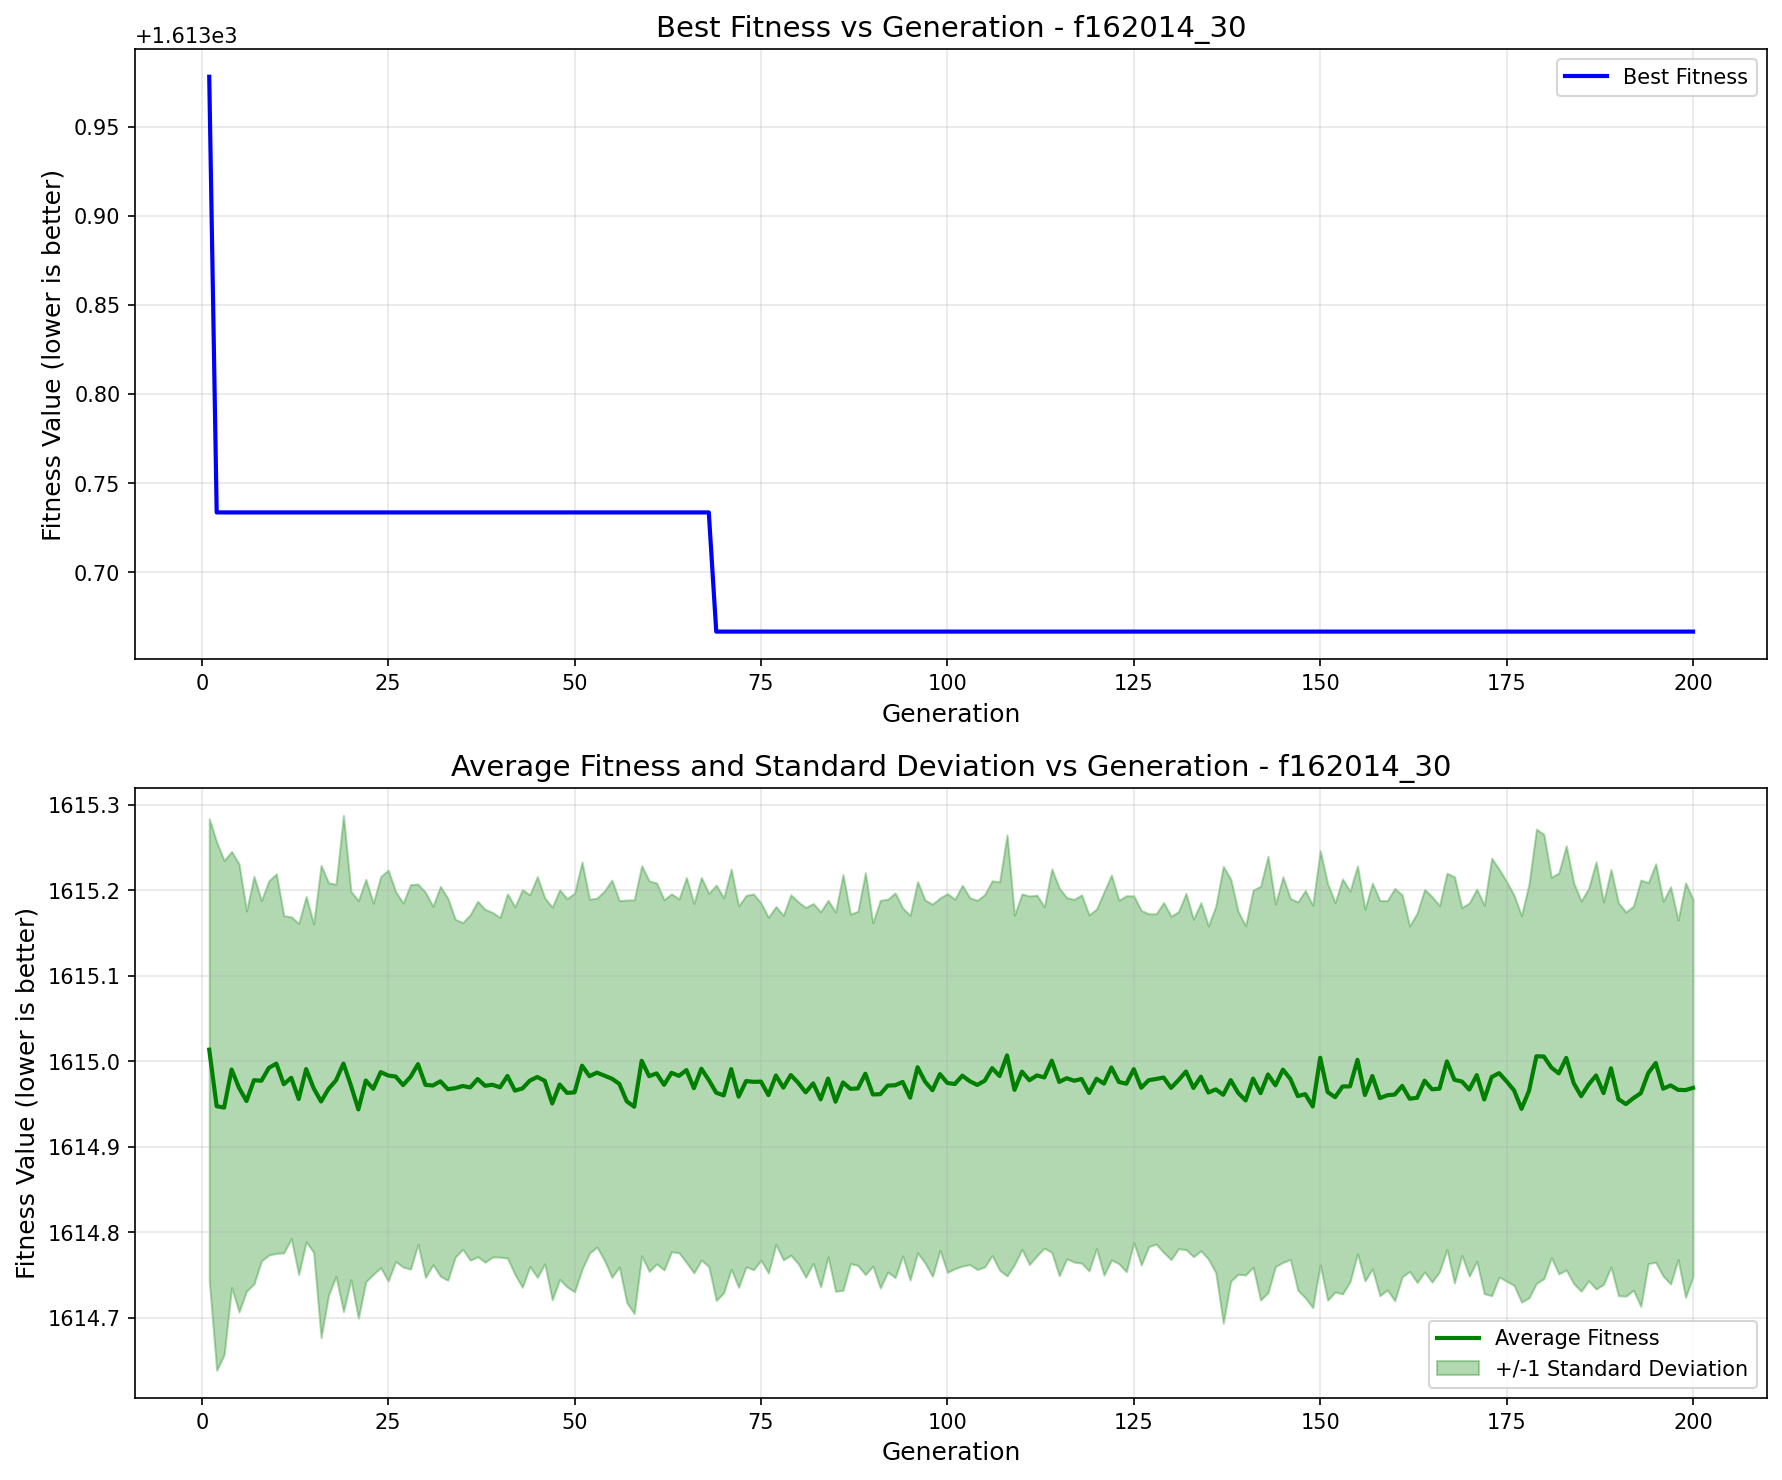

Source data for this figure (header and first rows):
generation, best_fitness, best_individual, mean_fitness, std_dev
1, 1614, [1, 0, 1, 1, 1, 0, 1, 0, 0, 0, 0, 0, 0, …, 1615, 0.2701
2, 1614, [1, 0, 2, 0, 0, 0, 0, 1, 0, 1, 0, 1, 1, …, 1615, 0.3088
3, 1614, [1, 0, 2, 0, 0, 0, 0, 1, 0, 1, 0, 1, 1, …, 1615, 0.289
4, 1614, [1, 0, 2, 0, 0, 0, 0, 1, 0, 1, 0, 1, 1, …, 1615, 0.2549
5, 1614, [1, 0, 2, 0, 0, 0, 0, 1, 0, 1, 0, 1, 1, …, 1615, 0.2619
6, 1614, [1, 0, 2, 0, 0, 0, 0, 1, 0, 1, 0, 1, 1, …, 1615, 0.2222
7, 1614, [1, 0, 2, 0, 0, 0, 0, 1, 0, 1, 0, 1, 1, …, 1615, 0.2383
8, 1614, [1, 0, 2, 0, 0, 0, 0, 1, 0, 1, 0, 1, 1, …, 1615, 0.2108
9, 1614, [1, 0, 2, 0, 0, 0, 0, 1, 0, 1, 0, 1, 1, …, 1615, 0.2188
10, 1614, [1, 0, 2, 0, 0, 0, 0, 1, 0, 1, 0, 1, 1, …, 1615, 0.2219
11, 1614, [1, 0, 2, 0, 0, 0, 0, 1, 0, 1, 0, 1, 1, …, 1615, 0.1972
12, 1614, [1, 0, 2, 0, 0, 0, 0, 1, 0, 1, 0, 1, 1, …, 1615, 0.1882
13, 1614, [1, 0, 2, 0, 0, 0, 0, 1, 0, 1, 0, 1, 1, …, 1615, 0.2054
14, 1614, [1, 0, 2, 0, 0, 0, 0, 1, 0, 1, 0, 1, 1, …, 1615, 0.2019
15, 1614, [1, 0, 2, 0, 0, 0, 0, 1, 0, 1, 0, 1, 1, …, 1615, 0.1921
16, 1614, [1, 0, 2, 0, 0, 0, 0, 1, 0, 1, 0, 1, 1, …, 1615, 0.2761
17, 1614, [1, 0, 2, 0, 0, 0, 0, 1, 0, 1, 0, 1, 1, …, 1615, 0.2411
18, 1614, [1, 0, 2, 0, 0, 0, 0, 1, 0, 1, 0, 1, 1, …, 1615, 0.2293
19, 1614, [1, 0, 2, 0, 0, 0, 0, 1, 0, 1, 0, 1, 1, …, 1615, 0.2901
20, 1614, [1, 0, 2, 0, 0, 0, 0, 1, 0, 1, 0, 1, 1, …, 1615, 0.2271
21, 1614, [1, 0, 2, 0, 0, 0, 0, 1, 0, 1, 0, 1, 1, …, 1615, 0.2441
22, 1614, [1, 0, 2, 0, 0, 0, 0, 1, 0, 1, 0, 1, 1, …, 1615, 0.2353
23, 1614, [1, 0, 2, 0, 0, 0, 0, 1, 0, 1, 0, 1, 1, …, 1615, 0.217
24, 1614, [1, 0, 2, 0, 0, 0, 0, 1, 0, 1, 0, 1, 1, …, 1615, 0.2287
25, 1614, [1, 0, 2, 0, 0, 0, 0, 1, 0, 1, 0, 1, 1, …, 1615, 0.2403
26, 1614, [1, 0, 2, 0, 0, 0, 0, 1, 0, 1, 0, 1, 1, …, 1615, 0.2163
27, 1614, [1, 0, 2, 0, 0, 0, 0, 1, 0, 1, 0, 1, 1, …, 1615, 0.2129
28, 1614, [1, 0, 2, 0, 0, 0, 0, 1, 0, 1, 0, 1, 1, …, 1615, 0.2249
29, 1614, [1, 0, 2, 0, 0, 0, 0, 1, 0, 1, 0, 1, 1, …, 1615, 0.2105
30, 1614, [1, 0, 2, 0, 0, 0, 0, 1, 0, 1, 0, 1, 1, …, 1615, 0.2252
31, 1614, [1, 0, 2, 0, 0, 0, 0, 1, 0, 1, 0, 1, 1, …, 1615, 0.2095
32, 1614, [1, 0, 2, 0, 0, 0, 0, 1, 0, 1, 0, 1, 1, …, 1615, 0.228
33, 1614, [1, 0, 2, 0, 0, 0, 0, 1, 0, 1, 0, 1, 1, …, 1615, 0.2233
34, 1614, [1, 0, 2, 0, 0, 0, 0, 1, 0, 1, 0, 1, 1, …, 1615, 0.1974
35, 1614, [1, 0, 2, 0, 0, 0, 0, 1, 0, 1, 0, 1, 1, …, 1615, 0.191
36, 1614, [1, 0, 2, 0, 0, 0, 0, 1, 0, 1, 0, 1, 1, …, 1615, 0.2021
37, 1614, [1, 0, 2, 0, 0, 0, 0, 1, 0, 1, 0, 1, 1, …, 1615, 0.2078
38, 1614, [1, 0, 2, 0, 0, 0, 0, 1, 0, 1, 0, 1, 1, …, 1615, 0.2063
39, 1614, [1, 0, 2, 0, 0, 0, 0, 1, 0, 1, 0, 1, 1, …, 1615, 0.2015
40, 1614, [1, 0, 2, 0, 0, 0, 0, 1, 0, 1, 0, 1, 1, …, 1615, 0.1985
41, 1614, [1, 0, 2, 0, 0, 0, 0, 1, 0, 1, 0, 1, 1, …, 1615, 0.213
42, 1614, [1, 0, 2, 0, 0, 0, 0, 1, 0, 1, 0, 1, 1, …, 1615, 0.215
43, 1614, [1, 0, 2, 0, 0, 0, 0, 1, 0, 1, 0, 1, 1, …, 1615, 0.2326
44, 1614, [1, 0, 2, 0, 0, 0, 0, 1, 0, 1, 0, 1, 1, …, 1615, 0.2173
45, 1614, [1, 0, 2, 0, 0, 0, 0, 1, 0, 1, 0, 1, 1, …, 1615, 0.2344
46, 1614, [1, 0, 2, 0, 0, 0, 0, 1, 0, 1, 0, 1, 1, …, 1615, 0.214
47, 1614, [1, 0, 2, 0, 0, 0, 0, 1, 0, 1, 0, 1, 1, …, 1615, 0.2297
48, 1614, [1, 0, 2, 0, 0, 0, 0, 1, 0, 1, 0, 1, 1, …, 1615, 0.2278
49, 1614, [1, 0, 2, 0, 0, 0, 0, 1, 0, 1, 0, 1, 1, …, 1615, 0.227
50, 1614, [1, 0, 2, 0, 0, 0, 0, 1, 0, 1, 0, 1, 1, …, 1615, 0.2331
51, 1614, [1, 0, 2, 0, 0, 0, 0, 1, 0, 1, 0, 1, 1, …, 1615, 0.2381
52, 1614, [1, 0, 2, 0, 0, 0, 0, 1, 0, 1, 0, 1, 1, …, 1615, 0.2069
53, 1614, [1, 0, 2, 0, 0, 0, 0, 1, 0, 1, 0, 1, 1, …, 1615, 0.204
54, 1614, [1, 0, 2, 0, 0, 0, 0, 1, 0, 1, 0, 1, 1, …, 1615, 0.2159
55, 1614, [1, 0, 2, 0, 0, 0, 0, 1, 0, 1, 0, 1, 1, …, 1615, 0.2322
56, 1614, [1, 0, 2, 0, 0, 0, 0, 1, 0, 1, 0, 1, 1, …, 1615, 0.2142
57, 1614, [1, 0, 2, 0, 0, 0, 0, 1, 0, 1, 0, 1, 1, …, 1615, 0.2355
58, 1614, [1, 0, 2, 0, 0, 0, 0, 1, 0, 1, 0, 1, 1, …, 1615, 0.2419
59, 1614, [1, 0, 2, 0, 0, 0, 0, 1, 0, 1, 0, 1, 1, …, 1615, 0.2281
60, 1614, [1, 0, 2, 0, 0, 0, 0, 1, 0, 1, 0, 1, 1, …, 1615, 0.2283
... 140 more rows
